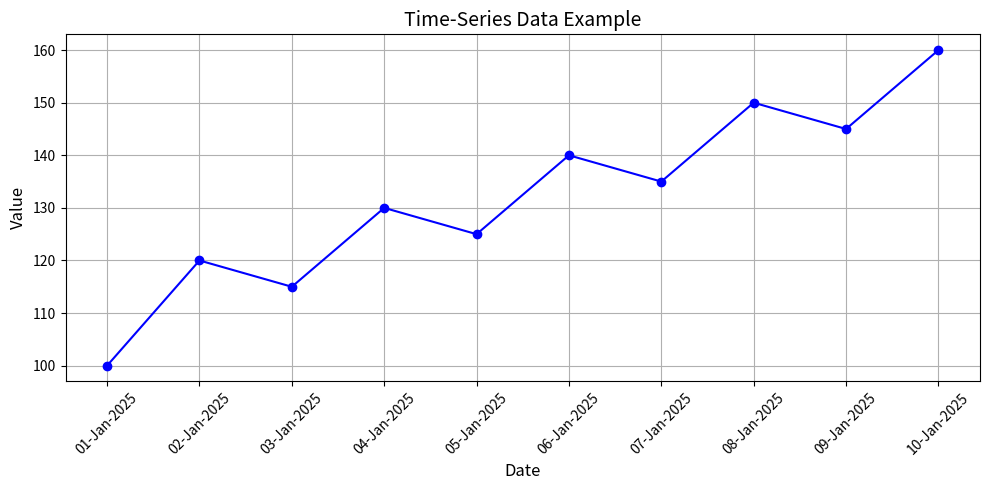

Reproduce this figure in Python.
# Visualize time-series data and customize axis labels and date formats.

#INPUT
# TimeSeriesPlot.py
import matplotlib.pyplot as plt
import pandas as pd
import matplotlib.dates as mdates

# Sample time-series data
dates = pd.date_range(start='2025-01-01', periods=10, freq='D')  # 10 days starting Jan 1, 2025
values = [100, 120, 115, 130, 125, 140, 135, 150, 145, 160]

# Create a DataFrame
df = pd.DataFrame({'Date': dates, 'Value': values})

# Plot time-series data
plt.figure(figsize=(10, 5))
plt.plot(df['Date'], df['Value'], marker='o', linestyle='-', color='b')

# Customize title and labels
plt.title('Time-Series Data Example', fontsize=14)
plt.xlabel('Date', fontsize=12)
plt.ylabel('Value', fontsize=12)

# Customize x-axis date format
plt.gca().xaxis.set_major_formatter(mdates.DateFormatter('%d-%b-%Y'))  # e.g., 01-Jan-2025
plt.gca().xaxis.set_major_locator(mdates.DayLocator(interval=1))      # show every day

plt.xticks(rotation=45)  # rotate x-axis labels for better readability
plt.grid(True)
plt.tight_layout()
plt.show()
